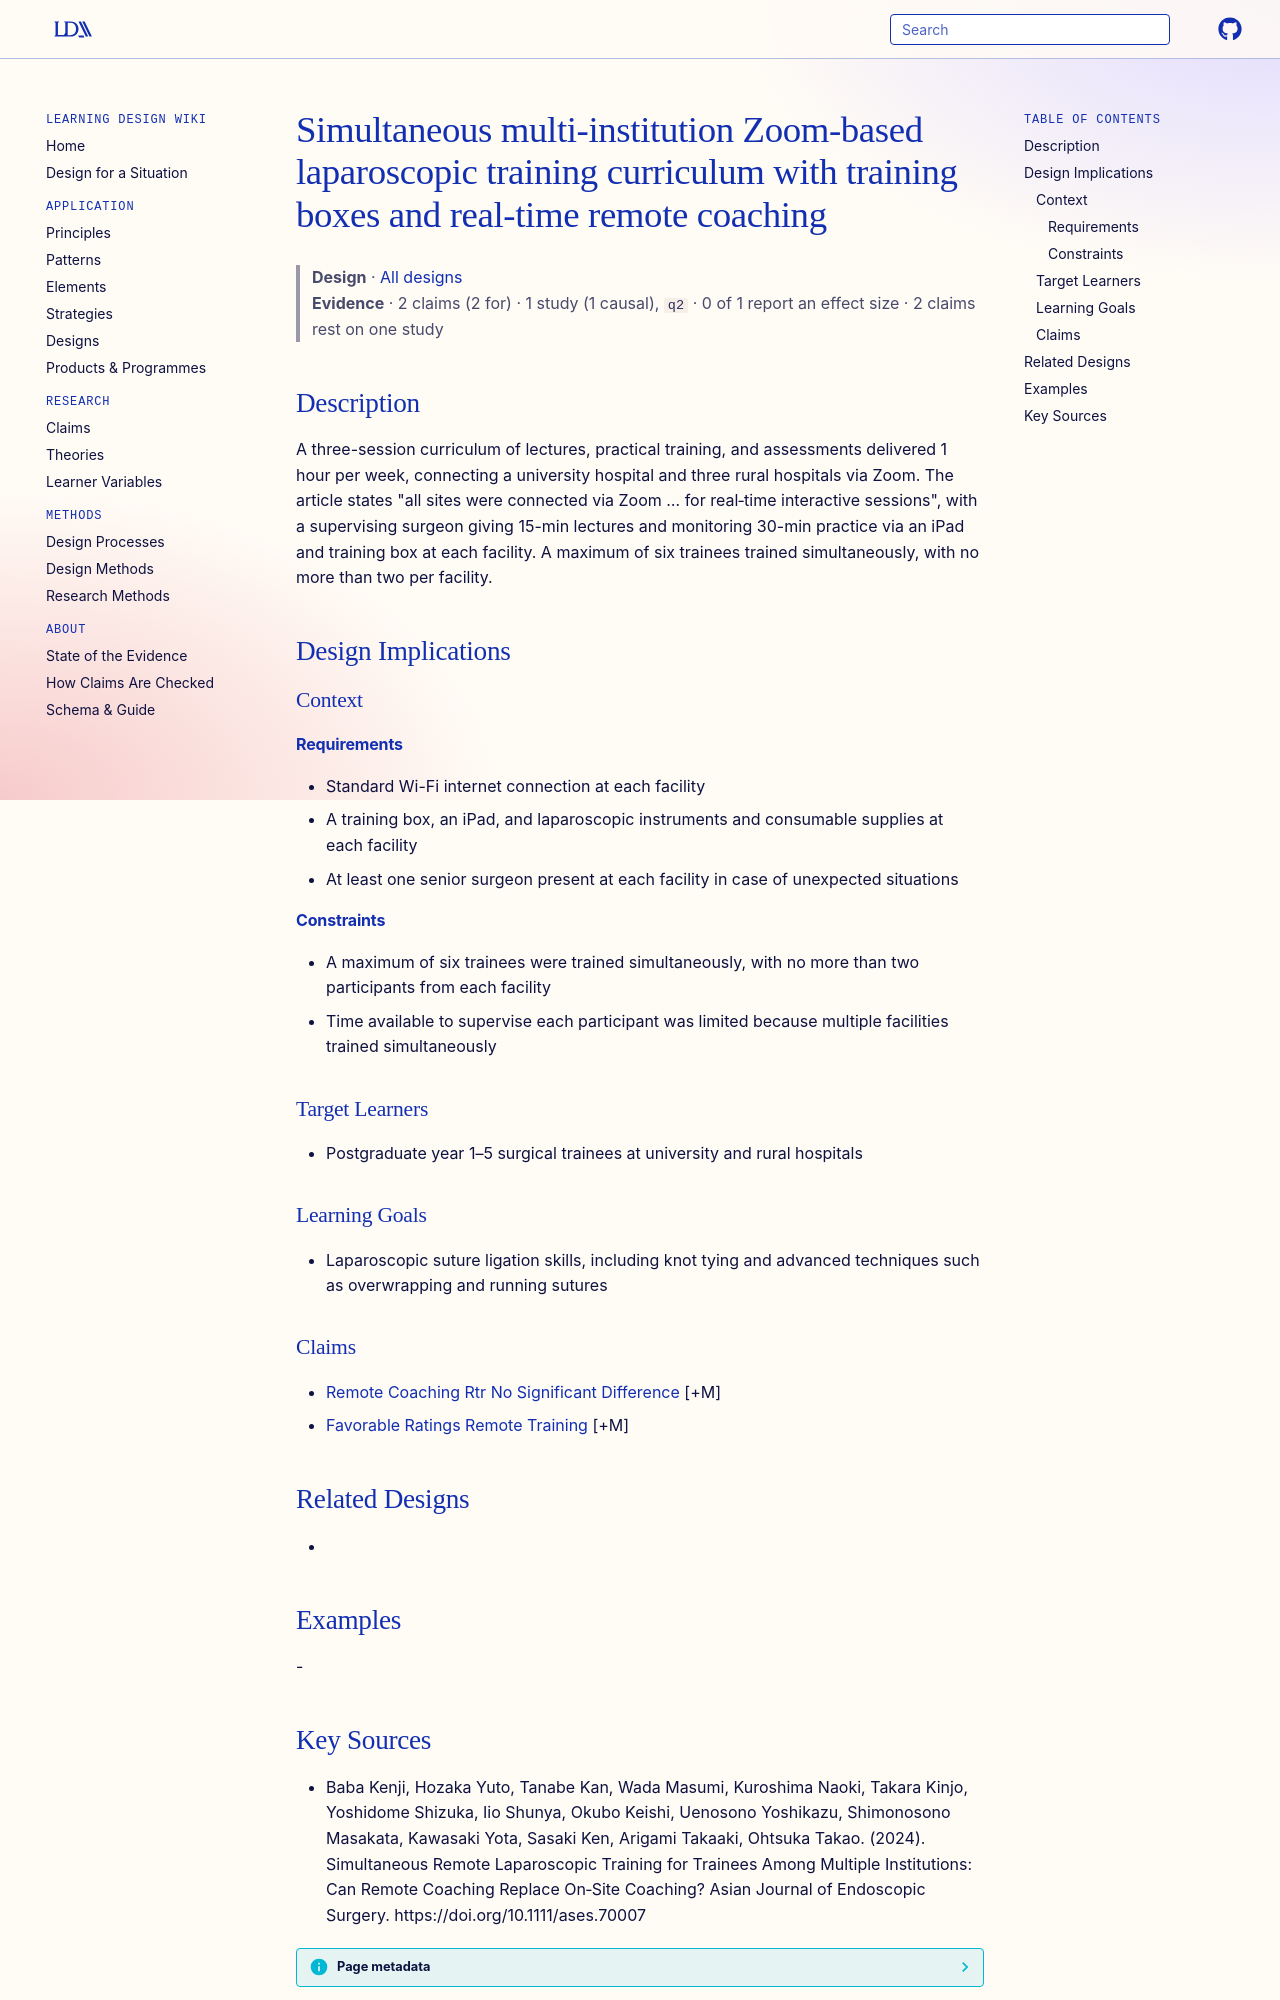

repository: Learning-Design-Alliance/learning-wiki · page: designs/zoom-multi-institution-laparoscopic-training-curriculum/index.html · generator: mkdocs

---
type: design
id: zoom-multi-institution-laparoscopic-training-curriculum
title: Simultaneous multi-institution Zoom-based laparoscopic training curriculum with training boxes and real-time remote coaching
description: A three-session curriculum of lectures, practical training, and assessments delivered 1 hour per week, connecting a university hospital and three rural hospitals via Zoom.
status: review
generated:
  by: "process:settle-candidates"
  at: 2026-11-07
sources:
  - id: baba-kenji-2024
    resource: "https://doi.org/10.1111/ases.70007"
    title: "Baba Kenji, Hozaka Yuto, Tanabe Kan, Wada Masumi, Kuroshima Naoki, Takara Kinjo, Yoshidome Shizuka, Iio Shunya, Okubo Keishi, Uenosono Yoshikazu, Shimonosono Masakata, Kawasaki Yota, Sasaki Ken, Arigami Takaaki, Ohtsuka Takao. (2024). Simultaneous Remote Laparoscopic Training for Trainees Among Multiple Institutions: Can Remote Coaching Replace On‐Site Coaching? Asian Journal of Endoscopic Surgery. https://doi.org/10.1111/ases.70007"
    author: Baba Kenji, Hozaka Yuto, Tanabe Kan, Wada Masumi, Kuroshima Naoki, Takara Kinjo, Yoshidome Shizuka, Iio Shunya, Okubo Keishi, Uenosono Yoshikazu, Shimonosono Masakata, Kawasaki Yota, Sasaki Ken, Arigami Takaaki, Ohtsuka Takao
---

# Simultaneous multi-institution Zoom-based laparoscopic training curriculum with training boxes and real-time remote coaching

> **Design** · [All designs](index.md)
> **Evidence** · 2 claims (2 for) · 1 study (1 causal), `q2` · 0 of 1 report an effect size · 2 claims rest on one study

## Description
A three-session curriculum of lectures, practical training, and assessments delivered 1 hour per week, connecting a university hospital and three rural hospitals via Zoom. The article states "all sites were connected via Zoom … for real‐time interactive sessions", with a supervising surgeon giving 15-min lectures and monitoring 30-min practice via an iPad and training box at each facility. A maximum of six trainees trained simultaneously, with no more than two per facility.

## Design Implications

### Context
#### Requirements
- Standard Wi-Fi internet connection at each facility
- A training box, an iPad, and laparoscopic instruments and consumable supplies at each facility
- At least one senior surgeon present at each facility in case of unexpected situations
#### Constraints
- A maximum of six trainees were trained simultaneously, with no more than two participants from each facility
- Time available to supervise each participant was limited because multiple facilities trained simultaneously

### Target Learners
- Postgraduate year 1–5 surgical trainees at university and rural hospitals

### Learning Goals
- Laparoscopic suture ligation skills, including knot tying and advanced techniques such as overwrapping and running sutures

### Claims
- [Remote Coaching Rtr No Significant Difference](../claims/remote-coaching-rtr-no-significant-difference.md) [+M]
- [Favorable Ratings Remote Training](../claims/favorable-ratings-remote-training.md) [+M]

## Related Designs
- 

## Examples
-
